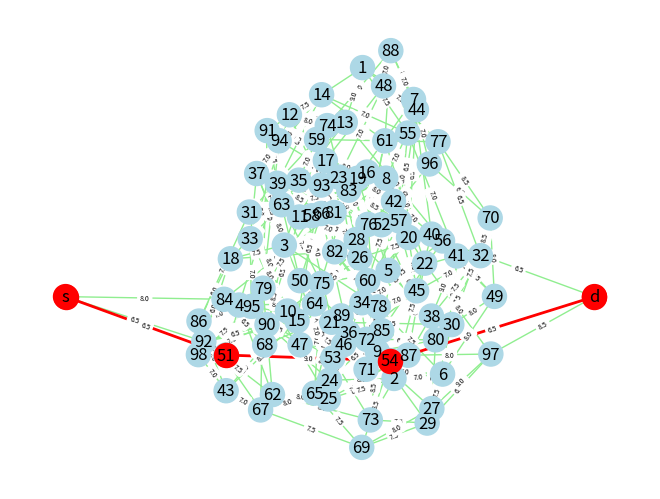

Write the Python code that produced this figure.
import random
import networkx as nx
import matplotlib.pyplot as plt

# Initialize the graph
G = nx.Graph()

# Initialize the arrays
a1 = [i for i in range(1, 99)]
a2 = []
a3 = ['s', 'd']
a4 = []
a5 = []
a6 = []

# Repeat until all numbers are in a6
while a1 or a2 or a3 or a4 or a5:
    # Generate two random numbers from the current array
    if a1:
        message = 'a1'
        array = a1
    elif a2:
        message = 'a2'
        array = a2
    elif a3:
        message = 'a3'
        array = a3
    elif a4:
        message = 'a4'
        plt.show()
        array = a4
    else:
        message = 'a5'
        array = a5
    if not array:
        continue
    index1 = random.randint(0, len(array) - 1)
    index2 = random.randint(0, len(array) - 1)
    if index1 == index2:
        continue
    # Add the two numbers to the graph
    num1 = array[index1]
    num2 = array[index2]
    num1_weight = random.randint(6, 9)
    num2_weight = random.randint(6, 9)
    if G.has_edge(num1, num2):
        # Skip adding the edge if it already exists
        continue
    elif (num1 == 's' and num2 == 'd') or (num1 == 'd' and num2 == 's'):
        # Skip adding the edge if it is between s and d
        continue
    # elif (num1 == 's' or num2 == 's') and G.has_node('d') and G.has_node('s'):
    #     path_length = nx.shortest_path_length(G, 's', 'd', weight='weight', method='dijkstra')
    #     if path_length < 70:
    #         continue
    # elif (num1 == 'd' or num2 == 'd') and G.has_node('s') and G.has_node('d'):
    #     path_length = nx.shortest_path_length(G, 's', 'd', weight='weight', method='dijkstra')
    #     if path_length < 70:
    #         continue
    # to Add the nodes and edges to the graph
    G.add_node(num1, connections=5, weight=num1_weight)
    G.add_node(num2, connections=5, weight=num2_weight)
    G.add_edge(num1, num2, weight=(num1_weight + num2_weight) / 2)

    # Remove the numbers from the current array and add them to the next array

    if a1:
        a2.append(num1)
        a2.append(num2)
    elif a2:
        a3.append(num1)
        a3.append(num2)
    elif a3:
        a4.append(num1)
        a4.append(num2)
    elif a4:
        a5.append(num1)
        a5.append(num2)
    else:
        a6.append(num1)
        a6.append(num2)
    array.pop(index1)
    if index1 < index2:
        index2 -= 1
    array.pop(index2)

    # print(message, array)
    # nx.draw(G, with_labels=True)
    # plt.show()
# Initialize the counts dictionary
counts = {}

# Create a list with the node colors
node_colors = []

# Iterate over the nodes of the graph
for node in G.nodes():

    if node in ['s', 'd']:
        node_colors.append('red')
    else:
        node_colors.append('lightblue')

    # Get the degree of the node
    degree = G.degree(node)

    # Increment the count for the degree
    if degree not in counts:
        counts[degree] = 0
    counts[degree] += 1
print(counts)


# Calculate all possible paths
# paths = nx.all_simple_paths(G, 's', 'd')
# print(list(paths))
# print(paths)
Shortest = nx.shortest_path(G, 's', 'd', weight='weight', method='dijkstra')
edge_list = [(Shortest[i], Shortest[i + 1]) for i in range(len(Shortest) - 1)]
layout = nx.spring_layout(G, pos={'s': (0, 0.5), 'd': (1, 0.5)}, fixed=['s', 'd'])
path_length = nx.shortest_path_length(G, 's', 'd', weight='weight', method='dijkstra')
print("path_length: ", path_length)


nx.draw(G, with_labels=True, node_color=node_colors, edge_color='lightgreen', width=1, linewidths=1, pos=layout)
nx.draw_networkx_edges(G, pos=layout, edgelist=edge_list, edge_color='r', width=2)
nx.draw_networkx_nodes(G, pos=layout, nodelist=Shortest, node_color='r')

# also draw weights of edges on the graph
edge_labels = nx.get_edge_attributes(G, 'weight')
nx.draw_networkx_edge_labels(G, pos=layout, edge_labels=edge_labels, font_size=5)
plt.show()
